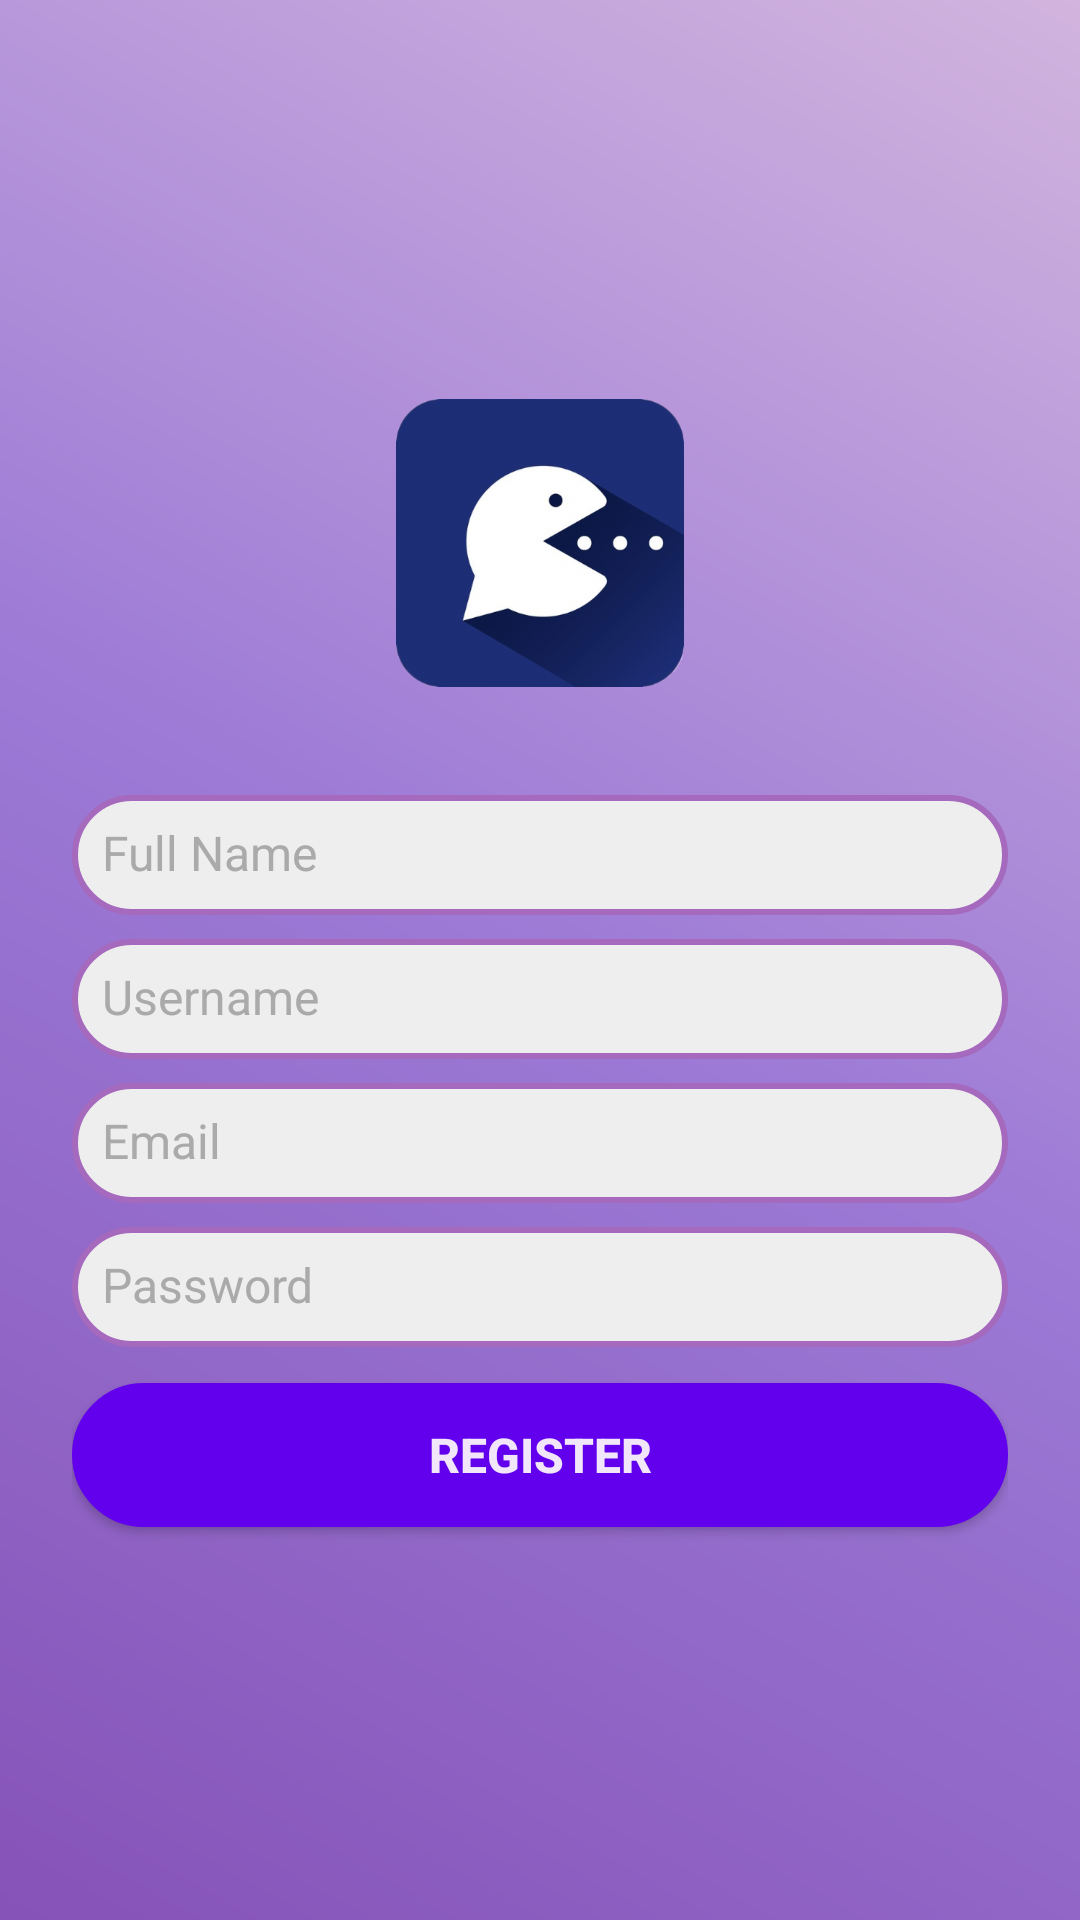

This screen was rendered from an Android layout file. Write that file and the resources it references.
<!-- AndroidManifest.xml: application theme Theme.ChatterBox.NoActionBar -->
<!-- res/layout/activity_register.xml -->
<?xml version="1.0" encoding="utf-8"?>
<LinearLayout xmlns:android="http://schemas.android.com/apk/res/android"
    android:layout_width="match_parent"
    android:layout_height="match_parent"
    android:orientation="vertical"
    android:gravity="center"
    android:padding="24dp"
    android:background="@drawable/dark_purple_gradient">

    <ImageView
        android:id="@+id/logoImage"
        android:layout_width="wrap_content"
        android:layout_height="120dp"
        android:layout_marginBottom="24dp"
        android:contentDescription="App Logo"
        android:scaleType="fitCenter"
        android:src="@drawable/logo"/>


    <EditText
        android:id="@+id/nameInput"
        android:layout_width="match_parent"
        android:layout_height="40dp"
        android:hint="Full Name"
        android:inputType="textPersonName"
        android:padding="10dp"
        android:textSize="16sp"
        android:background="@drawable/rounded_input"
        android:textColor="@color/royal_purple"
        android:textColorHint="@android:color/darker_gray"
        android:layout_marginBottom="8dp"/>

    <EditText
        android:id="@+id/usernameInput"
        android:layout_width="match_parent"
        android:layout_height="40dp"
        android:hint="Username"
        android:inputType="textPersonName"
        android:padding="10dp"
        android:textSize="16sp"
        android:background="@drawable/rounded_input"
        android:textColor="@color/royal_purple"
        android:textColorHint="@android:color/darker_gray"
        android:layout_marginBottom="8dp" />

    <EditText
        android:id="@+id/emailInput"
        android:layout_width="match_parent"
        android:layout_height="40dp"
        android:hint="Email"
        android:inputType="textEmailAddress"
        android:padding="10dp"
        android:textSize="16sp"
        android:background="@drawable/rounded_input"
        android:textColor="@color/royal_purple"
        android:textColorHint="@android:color/darker_gray"
        android:layout_marginBottom="8dp" />

    <EditText
        android:id="@+id/passwordInput"
        android:layout_width="match_parent"
        android:layout_height="40dp"
        android:hint="Password"
        android:inputType="textPassword"
        android:padding="10dp"
        android:textSize="16sp"
        android:background="@drawable/rounded_input"
        android:textColor="@color/royal_purple"
        android:textColorHint="@android:color/darker_gray"
        android:layout_marginBottom="12dp"/>

    <android.widget.Button
        android:id="@+id/registerButton"
        android:layout_width="match_parent"
        android:layout_height="wrap_content"
        android:textSize="16sp"
        android:textColor="@color/lavender"
        android:textStyle="bold"
        android:background="@drawable/purple_button"
        android:backgroundTint="@color/purple_500"
        android:layout_marginBottom="10dp"
        android:text="Register"/>


    <ProgressBar
        android:id="@+id/progressBar"
        android:layout_width="wrap_content"
        android:layout_height="wrap_content"
        android:visibility="gone"/>
</LinearLayout>
<!-- resources referenced by this layout -->
<resources>
  <color name="lavender">#f1e6fa</color>
  <color name="purple_500">#FF6200EE</color>
  <color name="royal_purple">#7851A9</color>
  <!-- drawable dark_purple_gradient (drawable) -->
  <?xml version="1.0" encoding="utf-8"?>
  <shape xmlns:android="http://schemas.android.com/apk/res/android"
      android:shape="rectangle">
      <gradient
          android:angle="45"
          android:startColor="#8653b8"
          android:centerColor="#9c7ad6"
          android:endColor="#D2B4DE"
          android:type="linear"/>
  </shape>
  <!-- drawable logo: png bitmap (drawable, 73101 bytes) -->
  <!-- drawable purple_button (drawable) -->
  <?xml version="1.0" encoding="utf-8"?>
  <selector xmlns:android="http://schemas.android.com/apk/res/android">
  
      
      <item android:state_pressed="true">
          <shape android:shape="rectangle">
              <corners android:radius="30dp"/>
              <stroke android:width="3dp" android:color="@android:color/white"/>
              <solid android:color="#A569BD"/>
              <padding android:left="16dp" android:right="16dp"/>
          </shape>
      </item>
  
      
      <item>
          <shape android:shape="rectangle">
              <corners android:radius="30dp"/>
              <stroke android:width="3dp" android:color="@android:color/white"/>
              <solid android:color="@color/purpleAccent"/>
              <padding android:left="16dp" android:right="16dp"/>
          </shape>
      </item>
  </selector>
  <!-- drawable rounded_input (drawable) -->
  <?xml version="1.0" encoding="utf-8"?>
  <shape xmlns:android="http://schemas.android.com/apk/res/android"
      android:shape="rectangle">
      <corners android:radius="25dp"/>
      <solid android:color="#EEEEEE"/>
      <stroke android:width="2dp" android:color="#A569BD"/>
      <padding android:left="16dp" android:right="16dp"/>
  </shape>
  <style name="Theme.ChatterBox.NoActionBar" parent="Theme.MaterialComponents.Light.NoActionBar">
  
      
          <item name="colorPrimary">@color/purpleAccent</item>
          <item name="colorPrimaryVariant">@color/royal_purple</item>
          <item name="colorOnPrimary">@color/white</item>
          
          <item name="colorSecondary">@color/teal_200</item>
          <item name="colorSecondaryVariant">@color/teal_700</item>
          <item name="colorOnSecondary">@color/black</item>
          
          <item name="android:statusBarColor">?attr/colorPrimaryVariant</item>
          
      </style>
  <color name="purpleAccent">#625070</color>
  <color name="white">#FFFFFFFF</color>
  <color name="teal_200">#FF03DAC5</color>
  <color name="teal_700">#FF018786</color>
  <color name="black">#FF000000</color>
</resources>
